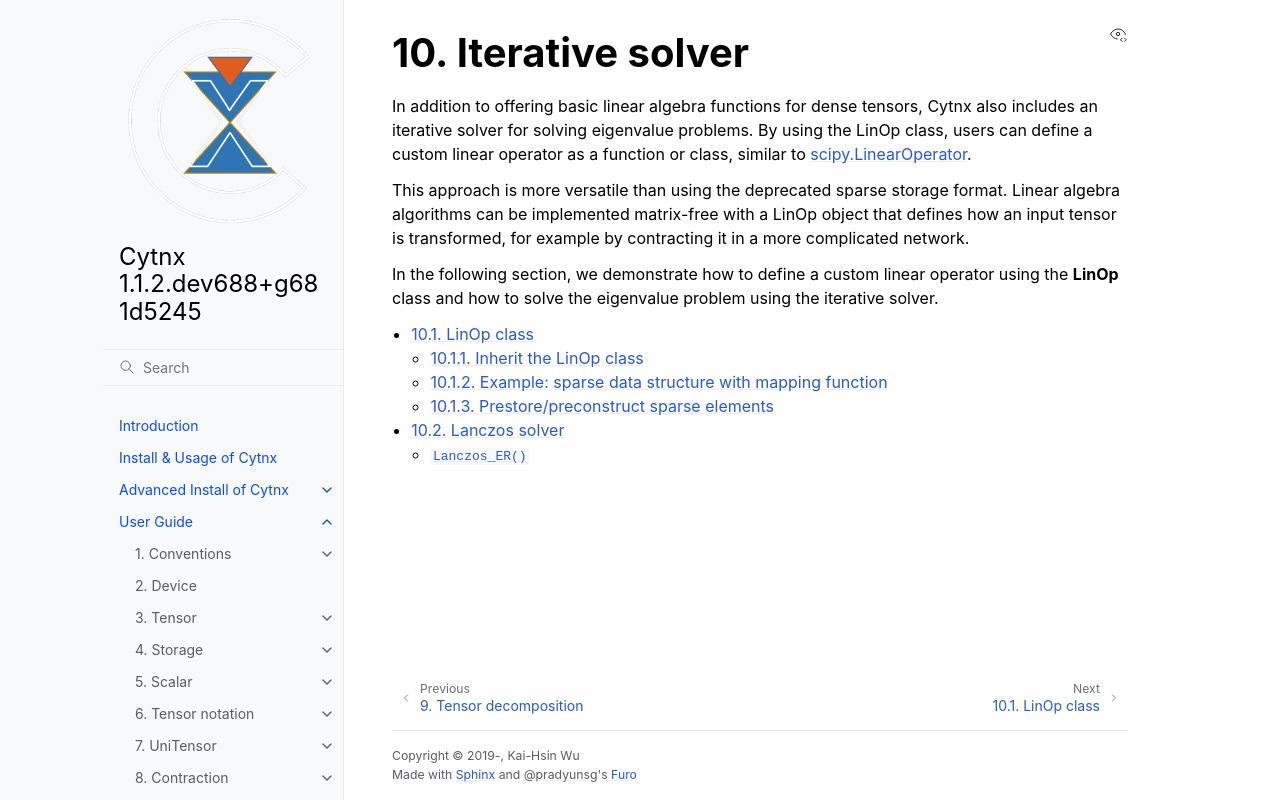

repository: Cytnx-dev/Cytnx · page: dev/guide/itersol.html · generator: sphinx

Iterative solver
==================
In addition to offering basic linear algebra functions for dense tensors, Cytnx also includes an iterative solver for solving eigenvalue problems. By using the LinOp class, users can define a custom linear operator as a function or class, similar to
:spLO:`scipy.LinearOperator <>`.

This approach is more versatile than using the deprecated sparse storage format. Linear algebra algorithms can be implemented matrix-free with a LinOp object that defines how an input tensor is transformed, for example by contracting it in a more complicated network.

In the following section, we demonstrate how to define a custom linear operator using the **LinOp** class and how to solve the eigenvalue problem using the iterative solver.


.. toctree::
    :maxdepth: 3

    itersol/LinOp.rst
    itersol/Lanczos.rst
